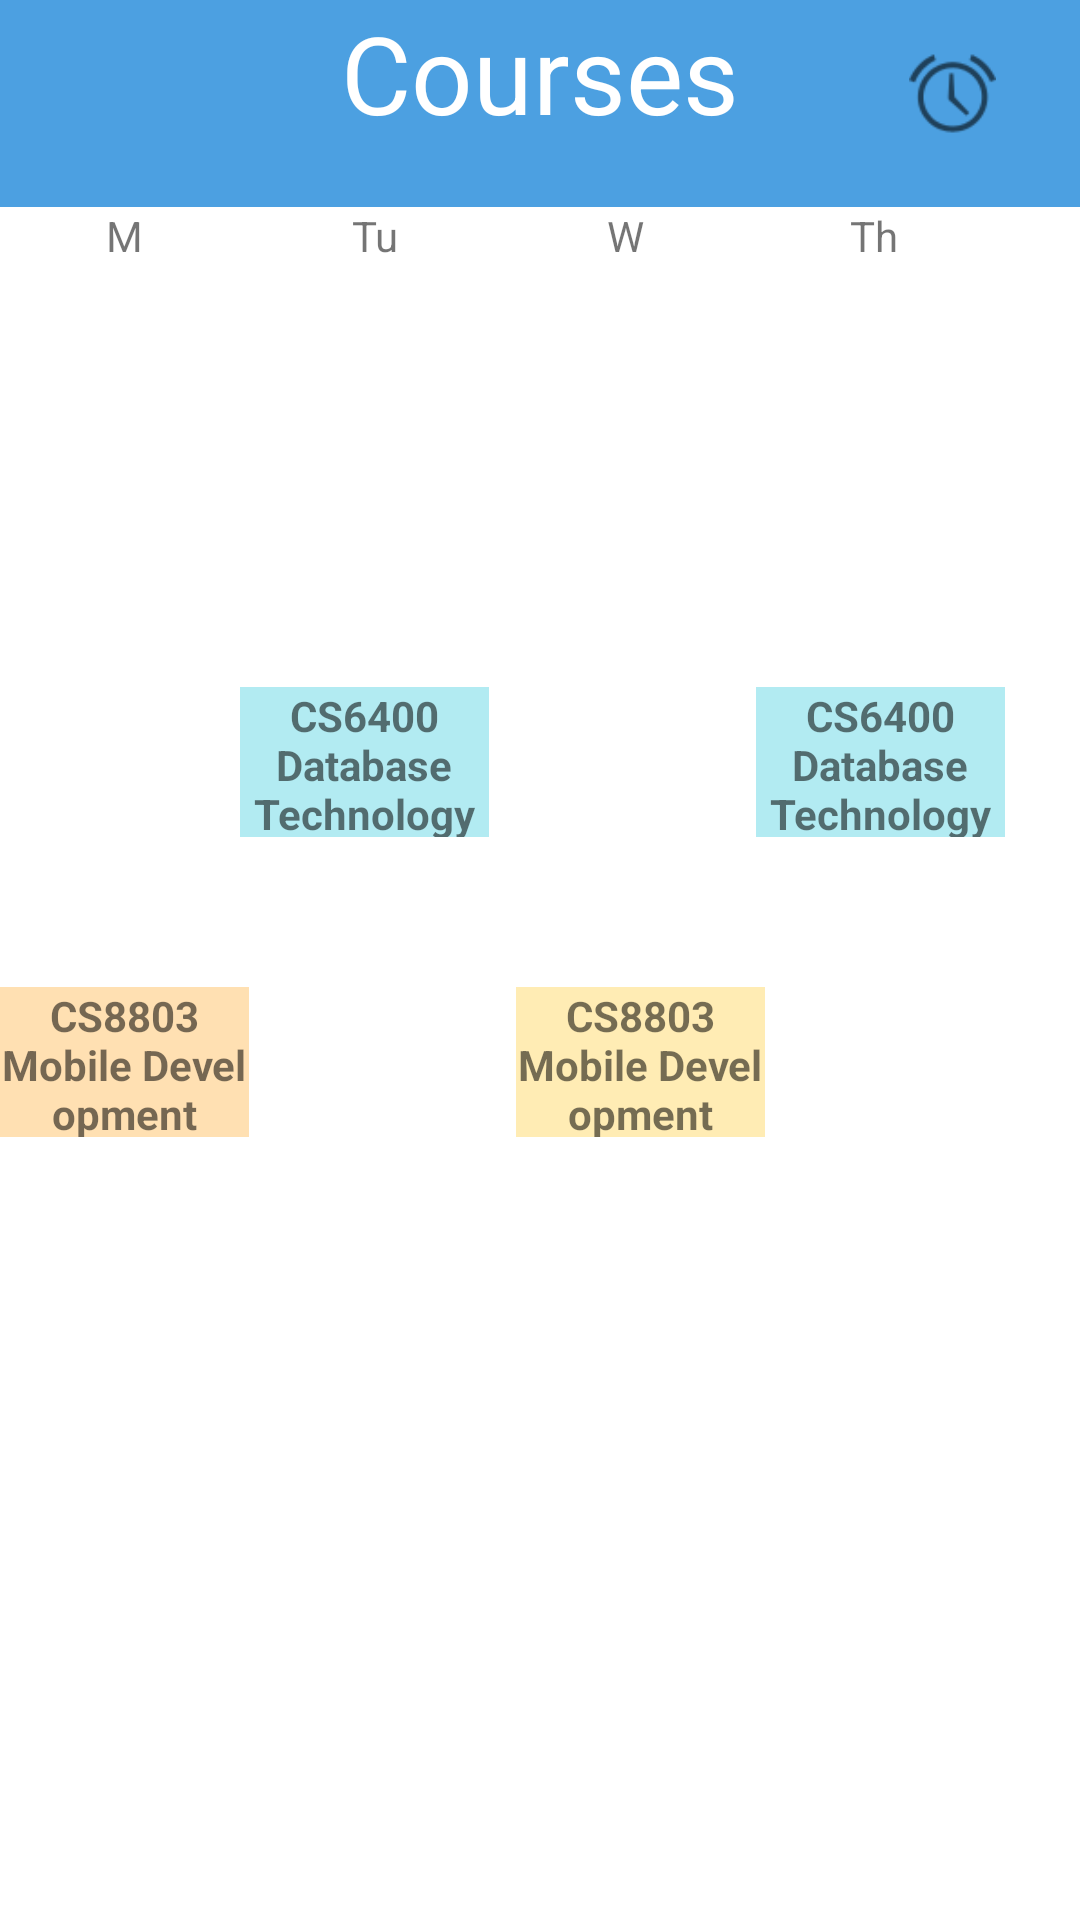

Produce the Android XML layout that renders to this screen, including the resource entries it uses.
<!-- AndroidManifest.xml: application theme Theme.MobileDemo -->
<!-- res/layout/activity_course_grid_page.xml -->
<?xml version="1.0" encoding="utf-8"?>
<androidx.constraintlayout.widget.ConstraintLayout xmlns:android="http://schemas.android.com/apk/res/android"
    xmlns:app="http://schemas.android.com/apk/res-auto"
    xmlns:tools="http://schemas.android.com/tools"
    android:layout_width="match_parent"
    android:layout_height="match_parent"
    tools:context=".CourseGridPage">

    <TextView
        android:id="@+id/textView21"
        android:layout_width="83dp"
        android:layout_height="50dp"
        android:layout_marginStart="252dp"
        android:layout_marginTop="132dp"
        android:background="#4D00BCD4"
        android:text="CS6400 Database Technology"
        android:textAlignment="center"
        android:textStyle="bold"
        app:layout_constraintStart_toStartOf="parent"
        app:layout_constraintTop_toBottomOf="@+id/textView16" />

    <TextView
        android:id="@+id/textView22"
        android:layout_width="83dp"
        android:layout_height="50dp"
        android:layout_marginStart="80dp"
        android:layout_marginTop="132dp"
        android:background="#4D00BCD4"
        android:text="CS6400 Database Technology"
        android:textAlignment="center"
        android:textStyle="bold"
        app:layout_constraintStart_toStartOf="parent"
        app:layout_constraintTop_toBottomOf="@+id/textView16" />

    <TextView
        android:id="@+id/textView20"
        android:layout_width="83dp"
        android:layout_height="50dp"
        android:layout_marginStart="172dp"
        android:layout_marginTop="232dp"
        android:background="#4DFFC107"
        android:text="CS8803 Mobile Development"
        android:textAlignment="center"
        android:textStyle="bold"
        app:layout_constraintStart_toStartOf="parent"
        app:layout_constraintTop_toBottomOf="@+id/textView16" />

    <TextView
        android:id="@+id/textView17"
        android:layout_width="83dp"
        android:layout_height="28dp"
        android:text="Th"
        android:textAlignment="center"
        app:layout_constraintStart_toEndOf="@+id/textView16"
        app:layout_constraintTop_toBottomOf="@+id/textView7" />

    <TextView
        android:id="@+id/textView18"
        android:layout_width="83dp"
        android:layout_height="28dp"
        android:text="F"
        android:textAlignment="center"
        app:layout_constraintStart_toEndOf="@+id/textView17"
        app:layout_constraintTop_toBottomOf="@+id/textView7" />

    <TextView
        android:id="@+id/textView16"
        android:layout_width="83dp"
        android:layout_height="28dp"
        android:text="W"
        android:textAlignment="center"
        app:layout_constraintStart_toEndOf="@+id/textView15"
        app:layout_constraintTop_toBottomOf="@+id/textView7" />

    <TextView
        android:id="@+id/textView7"
        android:layout_width="match_parent"
        android:layout_height="69dp"
        android:background="#B30078D4"
        android:text="Courses"
        android:textAlignment="center"
        android:textColor="#FFFFFF"
        android:textSize="36sp"
        app:layout_constraintStart_toStartOf="parent"
        app:layout_constraintTop_toTopOf="parent" />

    <ImageView
        android:id="@+id/imageView4"
        android:layout_width="29dp"
        android:layout_height="31dp"
        android:layout_marginTop="16dp"
        android:layout_marginEnd="28dp"
        android:onClick="changeToList"
        app:layout_constraintEnd_toEndOf="parent"
        app:layout_constraintTop_toTopOf="parent"
        app:srcCompat="@android:drawable/ic_lock_idle_alarm" />

    <TextView
        android:id="@+id/textView14"
        android:layout_width="83dp"
        android:layout_height="28dp"
        android:text="M"
        android:textAlignment="center"
        app:layout_constraintStart_toStartOf="parent"
        app:layout_constraintTop_toBottomOf="@+id/textView7" />

    <TextView
        android:id="@+id/textView15"
        android:layout_width="84dp"
        android:layout_height="28dp"
        android:text="Tu"
        android:textAlignment="center"
        app:layout_constraintStart_toEndOf="@+id/textView14"
        app:layout_constraintTop_toBottomOf="@+id/textView7" />

    <TextView
        android:id="@+id/textView19"
        android:layout_width="83dp"
        android:layout_height="50dp"
        android:layout_marginTop="232dp"
        android:background="#4DFF9800"
        android:text="CS8803 Mobile Development"
        android:textAlignment="center"
        android:textStyle="bold"
        app:layout_constraintStart_toStartOf="parent"
        app:layout_constraintTop_toBottomOf="@+id/textView14" />
</androidx.constraintlayout.widget.ConstraintLayout>
<!-- resources referenced by this layout -->
<resources>
  <style name="Theme.MobileDemo" parent="Theme.MaterialComponents.DayNight.NoActionBar">
          
          <item name="colorPrimary">@color/purple_500</item>
          <item name="colorPrimaryVariant">@color/purple_700</item>
          <item name="colorOnPrimary">@color/white</item>
          
          <item name="colorSecondary">@color/teal_200</item>
          <item name="colorSecondaryVariant">@color/teal_700</item>
          <item name="colorOnSecondary">@color/black</item>
          
          <item name="android:statusBarColor" tools:targetApi="l">?attr/colorPrimaryVariant</item>
          
      </style>
  <!-- not gathered from this repository: default colours our renderer supplied (Android Studio template values) -->
  <color name="purple_500">#FF6200EE</color>
  <color name="purple_700">#FF3700B3</color>
  <color name="teal_200">#FF03DAC5</color>
  <color name="teal_700">#FF018786</color>
  <color name="black">#FF000000</color>
  <color name="white">#FFFFFFFF</color>
</resources>
